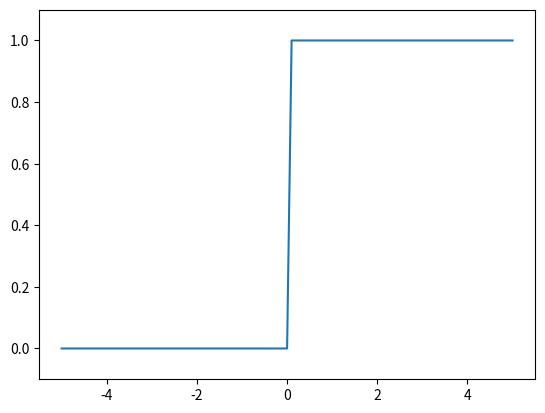

Reproduce this figure in Python.
import numpy as np
import matplotlib.pyplot as plt


def step_function(x: np.ndarray):
    return np.array(x > 0, dtype=int)


if __name__ == "__main__":
    x = np.arange(-5, 5.1, 0.1)
    y = step_function(x)
    plt.plot(x, y)
    plt.ylim(-0.1, 1.1)
    plt.show()
